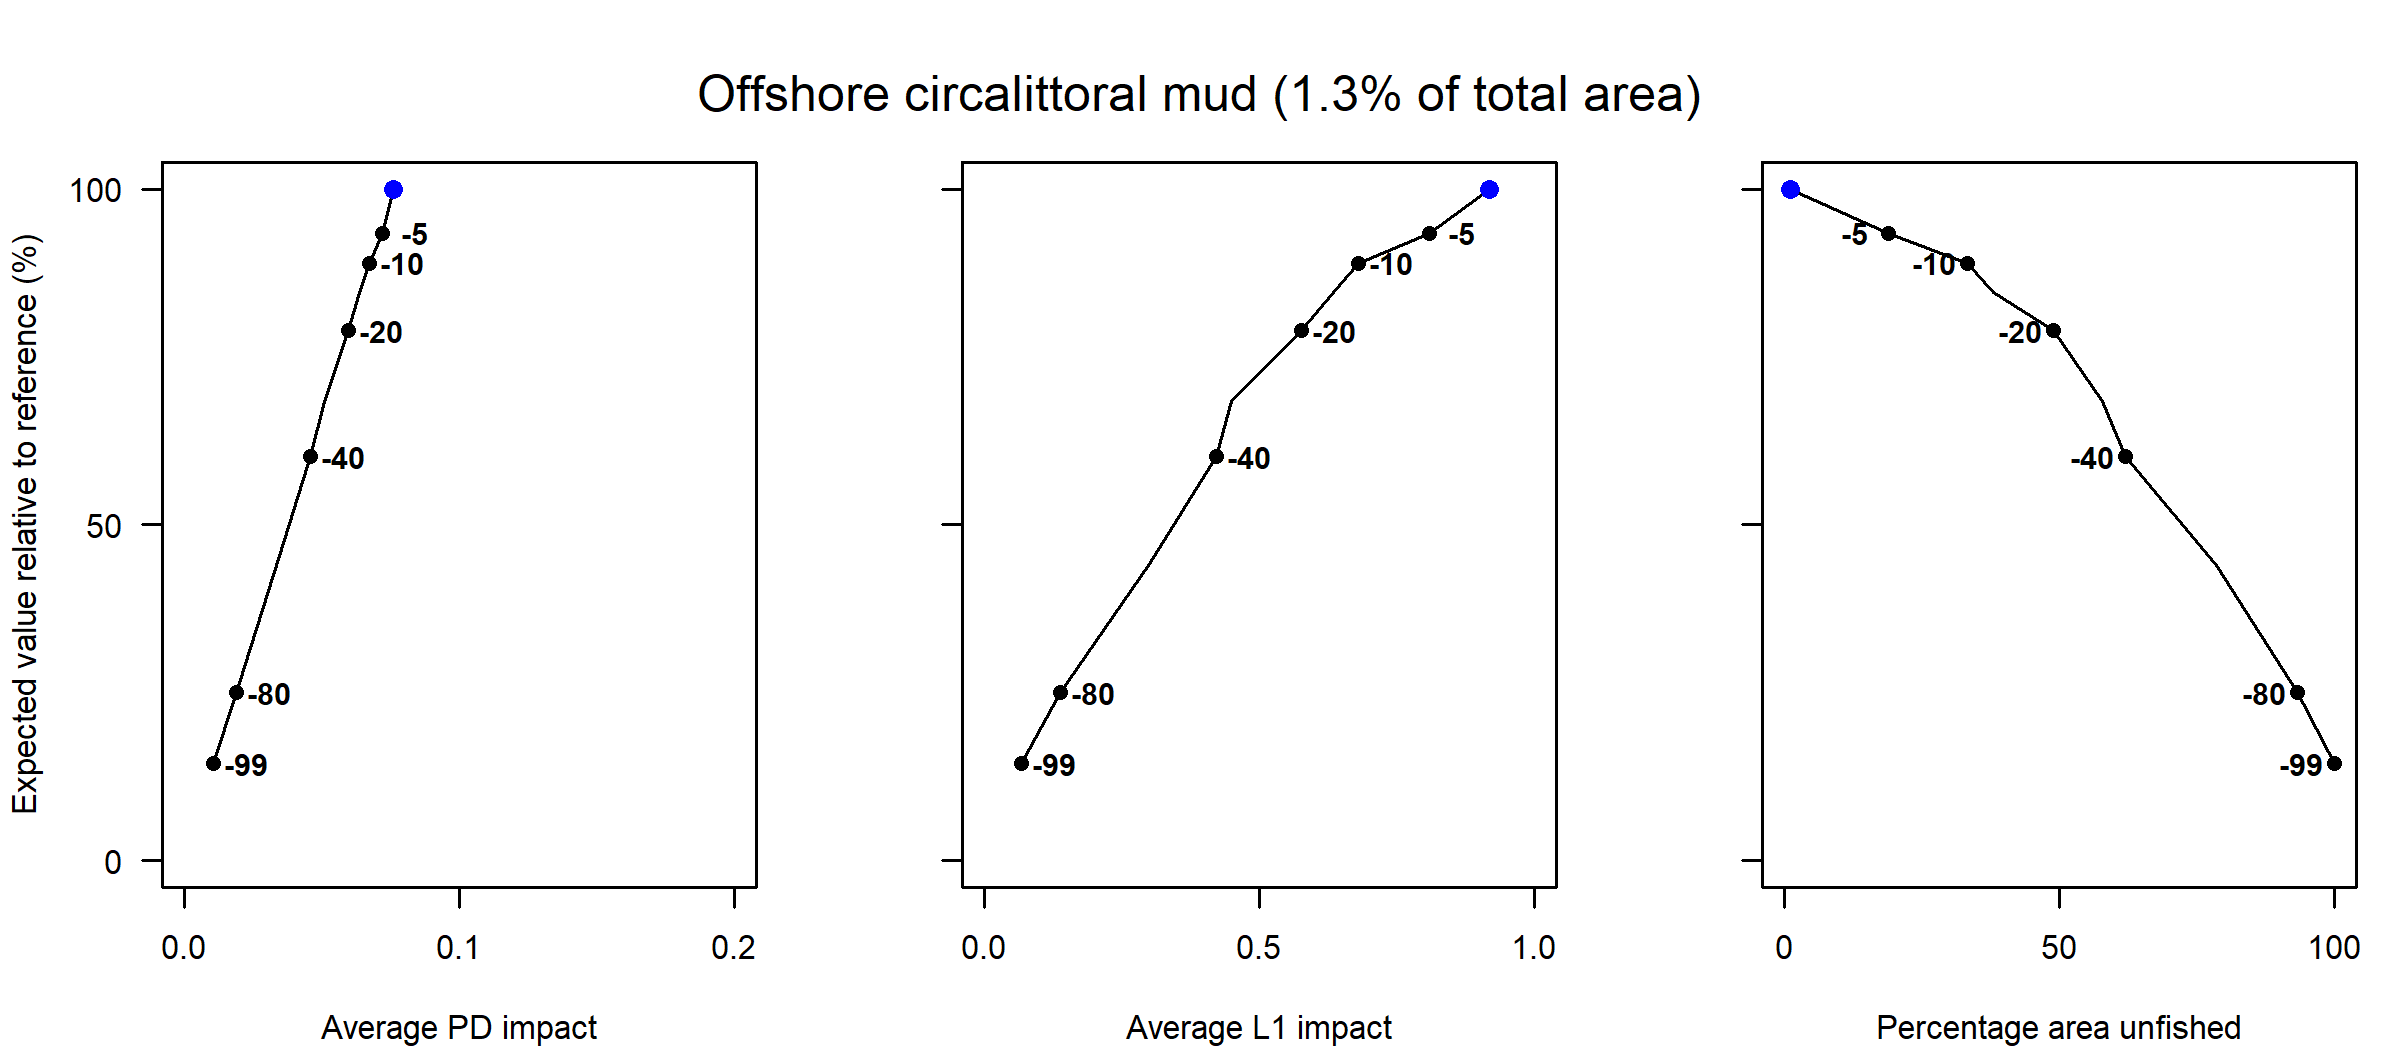

Source data for this figure (header and first rows):
Effort reduction as a percentage, Average PD impact, Average L1 impact, Percentage area unfished, Percentage of total value, Percentage of total weight
0, 0.08, 0.92, 1.21, 100, 100
5, 0.07, 0.81, 18.85, 93.43, 92.84
10, 0.07, 0.68, 33.34, 88.97, 88.55
15, 0.06, 0.63, 37.95, 84.65, 84.29
20, 0.06, 0.58, 48.89, 78.95, 78.59
30, 0.05, 0.45, 57.79, 68.4, 68.51
40, 0.05, 0.42, 62.02, 60.18, 60.52
60, 0.03, 0.3, 78.63, 43.93, 44.68
80, 0.02, 0.14, 93.3, 25.04, 25.85
99, 0.01, 0.07, 100, 14.45, 14.95
